Dataset: ssds-2025 (GitHub, luriahc/ssds-2025). Classes: Admiralty, Ang Mo Kio, Bukit Panjang, Bukit Timah, Buona Vista, Changi, Choa Chu Kang Central, Choa Chu Kang South, Clementi, East Coast Parkway, Jurong Island, Jurong Pier, Jurong West, Kent Ridge, Kranji Reservoir, Lim Chu Kang, Lower Peirce Reservoir, Macritchie Reservoir, Mandai, Marina Barrage, Marine Parade, Newton, Nicoll Highway, Pasir Panjang, Pasir Ris Central, Pasir Ris West, Paya Lebar, Pulau Ubin, Punggol, Queenstown, Seletar, Sembawang, Sentosa Island, Simei, Somerset Road, Tai Seng, Tanjong Katong, Tengah, Toa Payoh, Tuas, Tuas South, Ulu Pandan, Upper Peirce Reservoir, Whampoa.

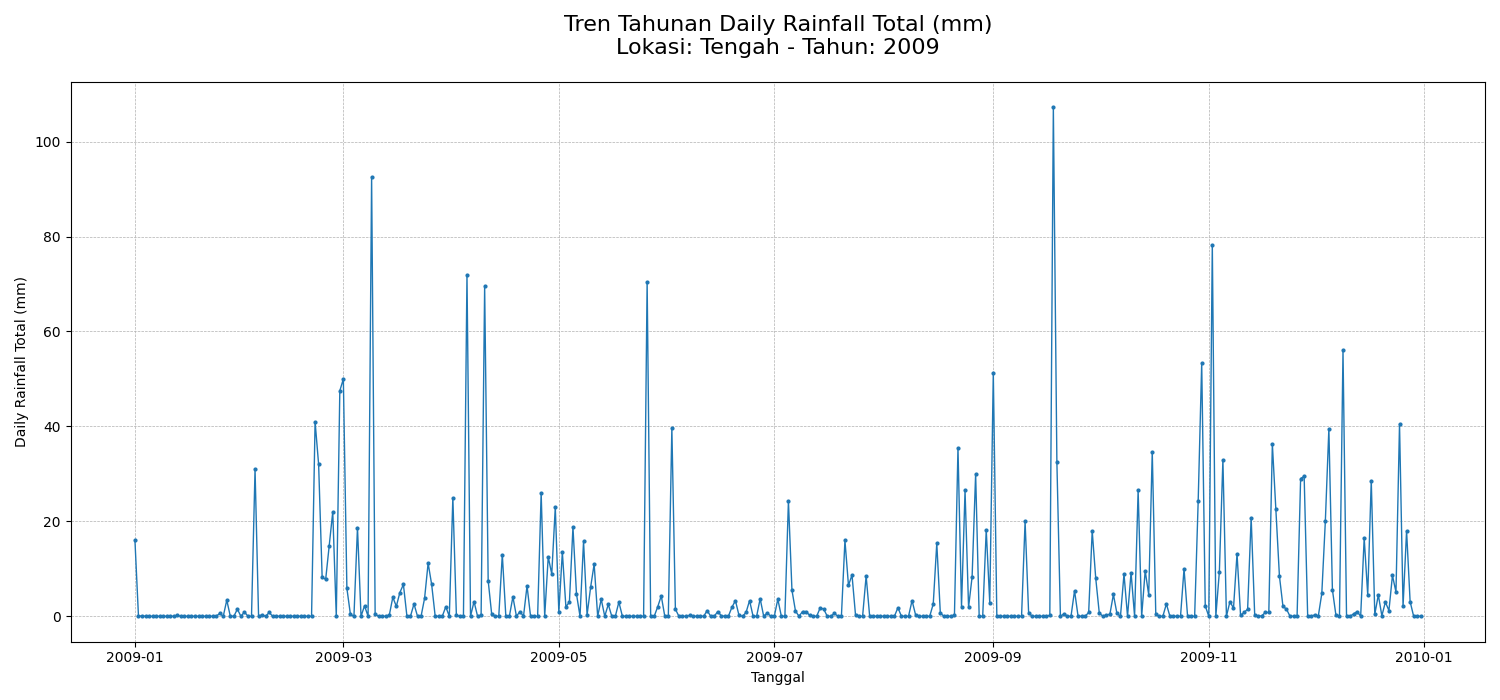
Label: Tengah

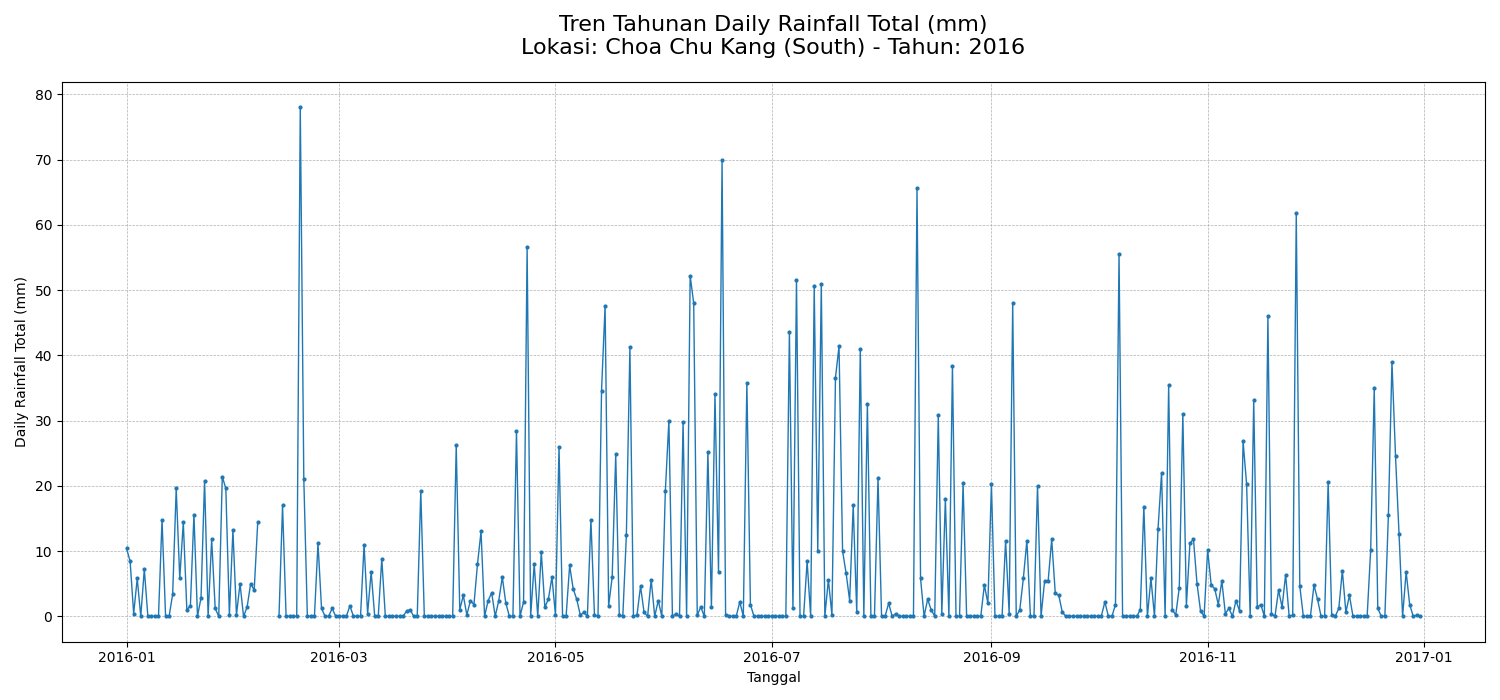
Label: Choa Chu Kang South

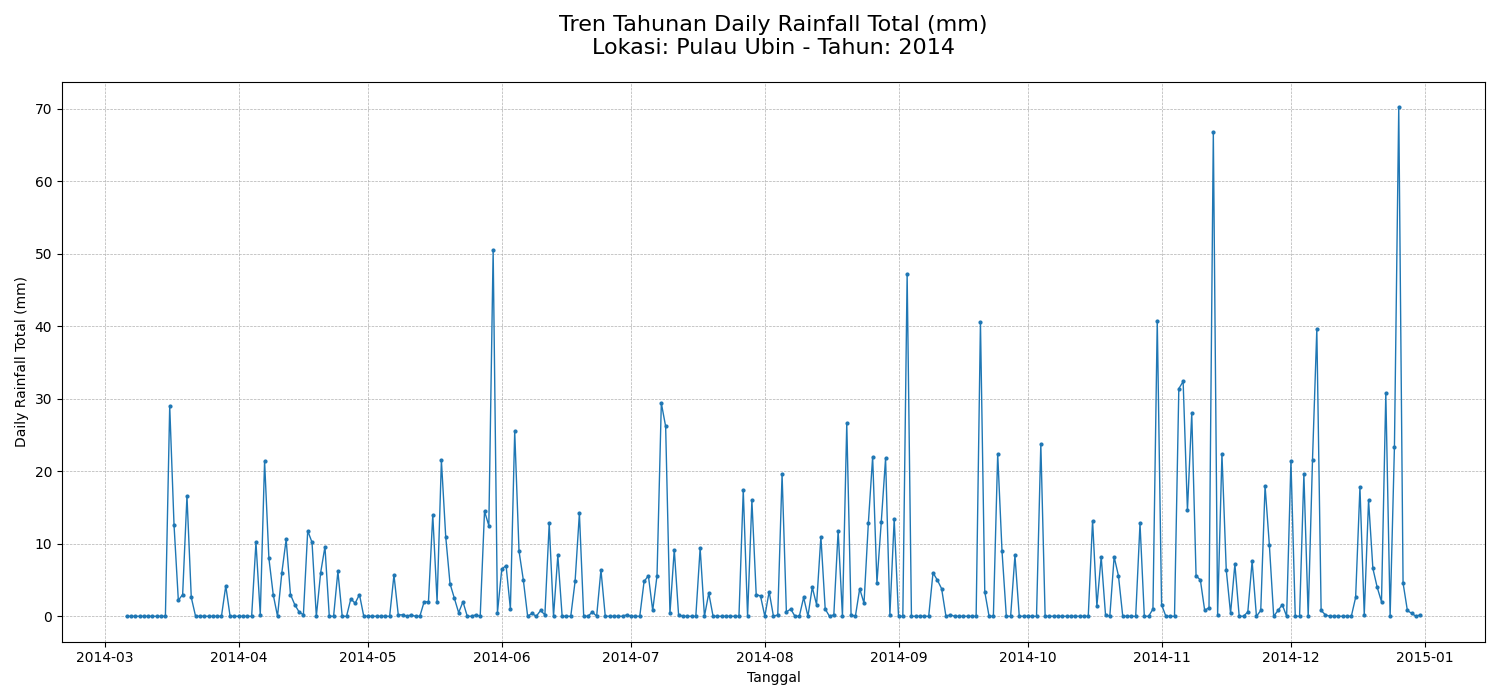
Label: Pulau Ubin

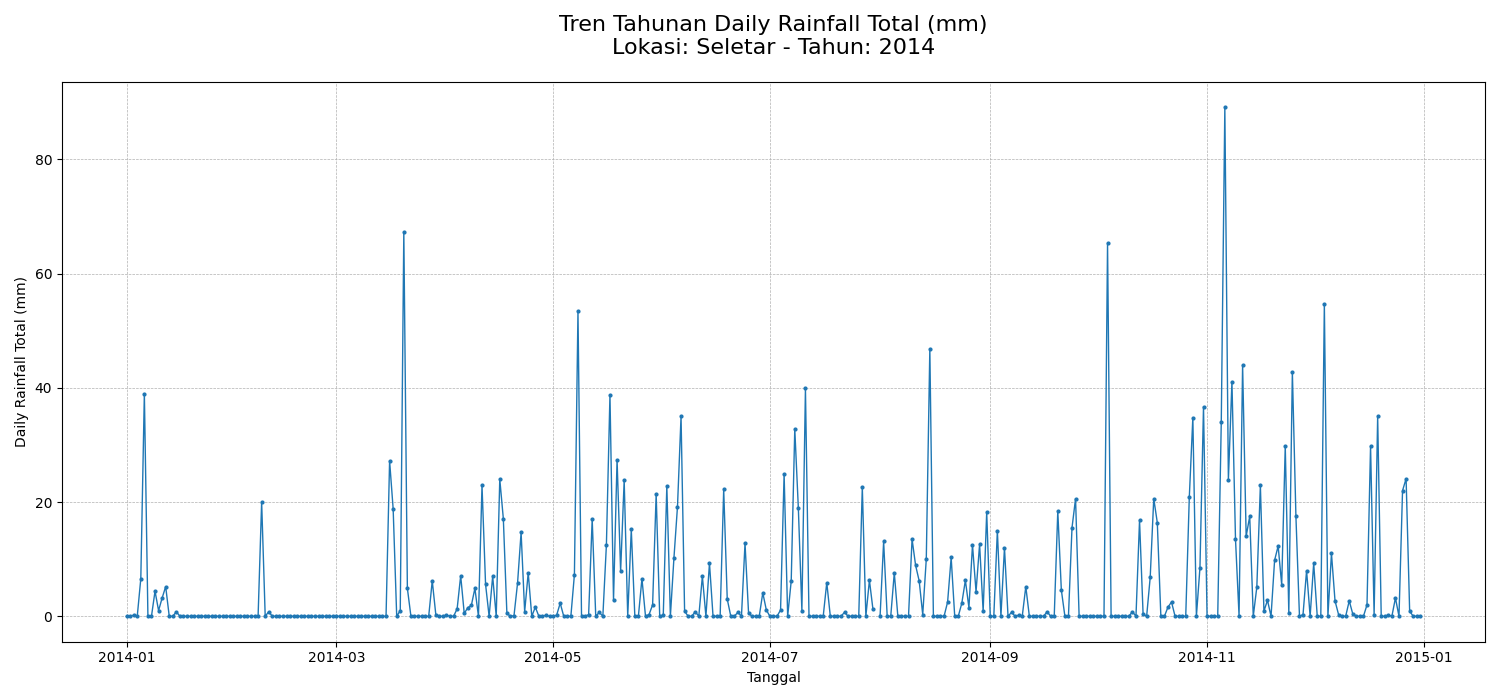
Label: Seletar

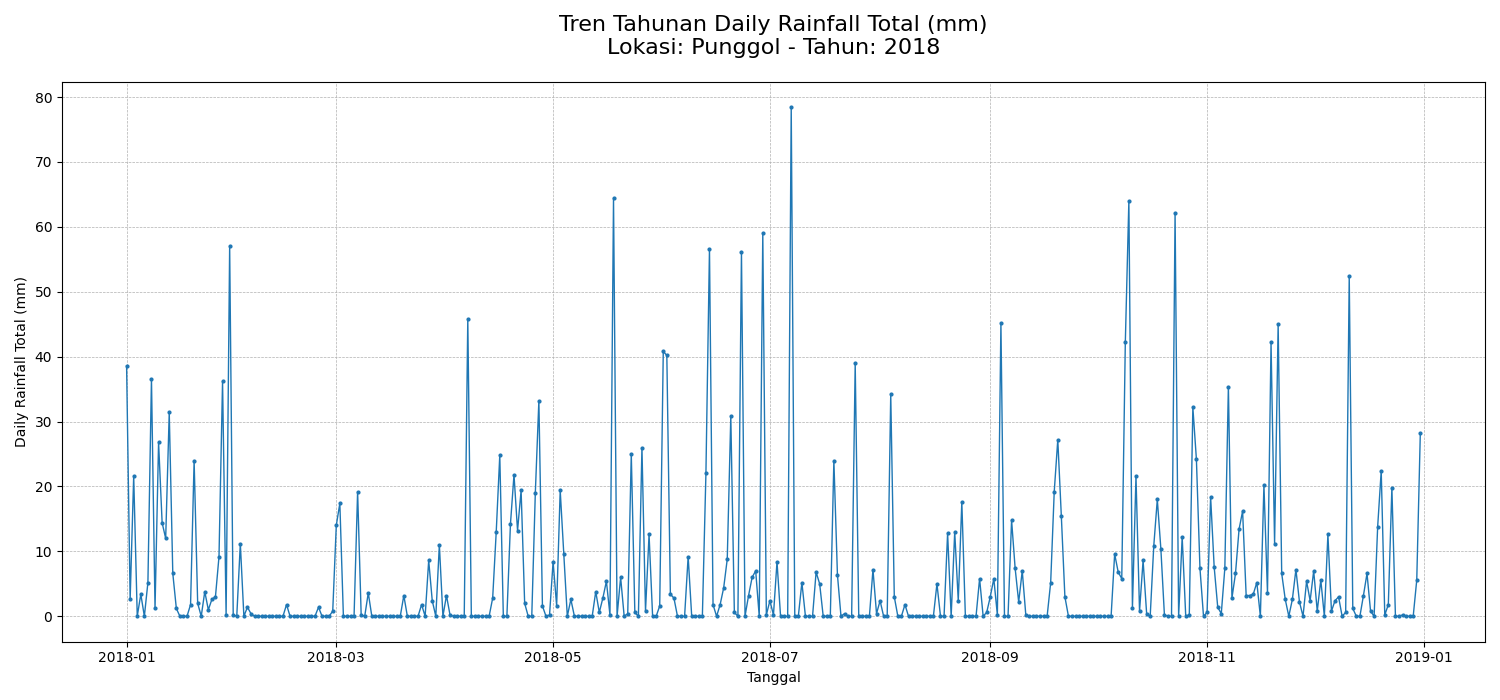
Label: Punggol

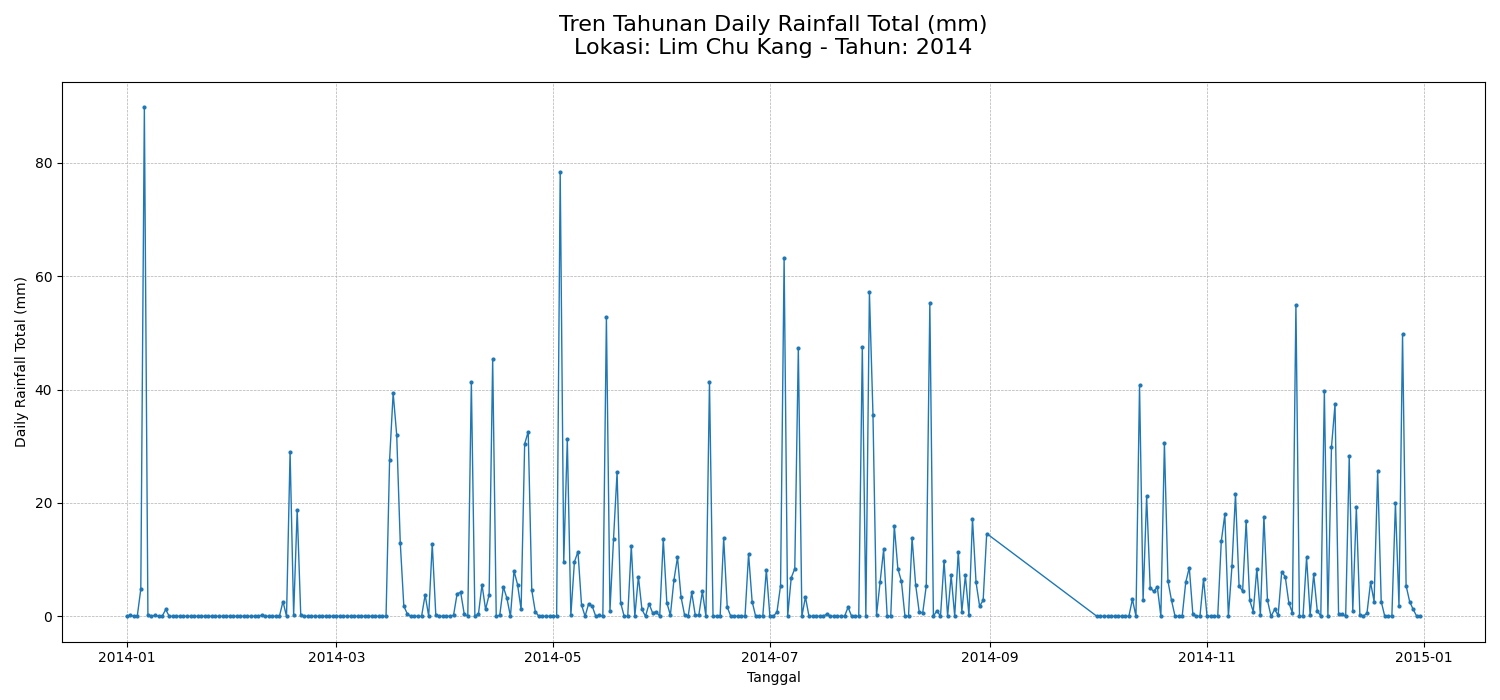
Label: Lim Chu Kang
